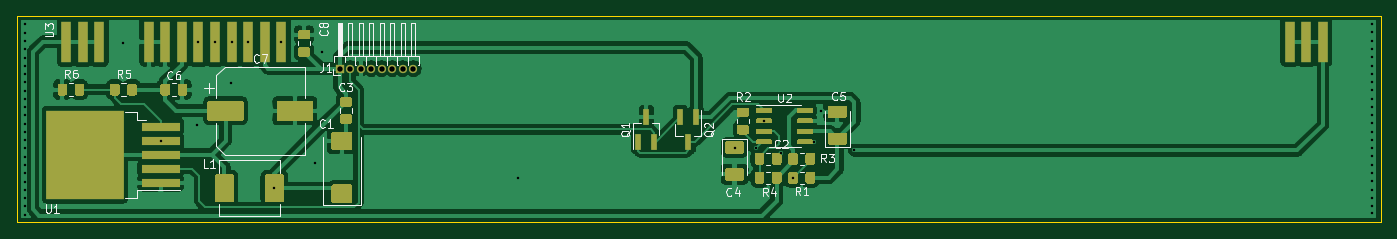
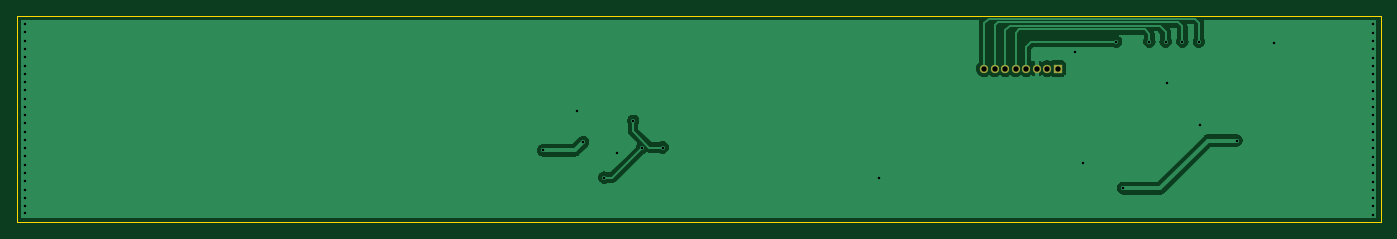
Circuit board: 11 layer files. Board 165.0 x 25.0 mm.
- bottom_copper: VFD-B_Cu.gbr (40023 bytes)
- bottom_mask: VFD-B_Mask.gbr (742 bytes)
- paste: VFD-B_Paste.gbr (454 bytes)
- bottom_silk: VFD-B_SilkS.gbr (455 bytes)
- outline: VFD-Edge_Cuts.gbr (684 bytes)
- top_copper: VFD-F_Cu.gbr (106489 bytes)
- top_mask: VFD-F_Mask.gbr (14987 bytes)
- paste: VFD-F_Paste.gbr (14773 bytes)
- top_silk: VFD-F_SilkS.gbr (20247 bytes)
- drill: VFD-NPTH.drl (273 bytes)
- drill: VFD-PTH.drl (1583 bytes)

=== bottom_copper: VFD-B_Cu.gbr (40023 bytes, source omitted) ===
=== bottom_mask: VFD-B_Mask.gbr ===
%TF.GenerationSoftware,KiCad,Pcbnew,(5.1.8)-1*%
%TF.CreationDate,2021-02-16T03:44:48+08:00*%
%TF.ProjectId,VFD,5646442e-6b69-4636-9164-5f7063625858,rev?*%
%TF.SameCoordinates,Original*%
%TF.FileFunction,Soldermask,Bot*%
%TF.FilePolarity,Negative*%
%FSLAX46Y46*%
G04 Gerber Fmt 4.6, Leading zero omitted, Abs format (unit mm)*
G04 Created by KiCad (PCBNEW (5.1.8)-1) date 2021-02-16 03:44:48*
%MOMM*%
%LPD*%
G01*
G04 APERTURE LIST*
%ADD10O,1.000000X1.000000*%
%ADD11R,1.000000X1.000000*%
G04 APERTURE END LIST*
D10*
%TO.C,J1*%
X121636000Y-99096000D03*
X120366000Y-99096000D03*
X119096000Y-99096000D03*
X117826000Y-99096000D03*
X116556000Y-99096000D03*
X115286000Y-99096000D03*
X114016000Y-99096000D03*
D11*
X112746000Y-99096000D03*
%TD*%
M02*

=== paste: VFD-B_Paste.gbr ===
%TF.GenerationSoftware,KiCad,Pcbnew,(5.1.8)-1*%
%TF.CreationDate,2021-02-16T03:44:48+08:00*%
%TF.ProjectId,VFD,5646442e-6b69-4636-9164-5f7063625858,rev?*%
%TF.SameCoordinates,Original*%
%TF.FileFunction,Paste,Bot*%
%TF.FilePolarity,Positive*%
%FSLAX46Y46*%
G04 Gerber Fmt 4.6, Leading zero omitted, Abs format (unit mm)*
G04 Created by KiCad (PCBNEW (5.1.8)-1) date 2021-02-16 03:44:48*
%MOMM*%
%LPD*%
G01*
G04 APERTURE LIST*
G04 APERTURE END LIST*
M02*

=== bottom_silk: VFD-B_SilkS.gbr ===
%TF.GenerationSoftware,KiCad,Pcbnew,(5.1.8)-1*%
%TF.CreationDate,2021-02-16T03:44:48+08:00*%
%TF.ProjectId,VFD,5646442e-6b69-4636-9164-5f7063625858,rev?*%
%TF.SameCoordinates,Original*%
%TF.FileFunction,Legend,Bot*%
%TF.FilePolarity,Positive*%
%FSLAX46Y46*%
G04 Gerber Fmt 4.6, Leading zero omitted, Abs format (unit mm)*
G04 Created by KiCad (PCBNEW (5.1.8)-1) date 2021-02-16 03:44:48*
%MOMM*%
%LPD*%
G01*
G04 APERTURE LIST*
G04 APERTURE END LIST*
M02*

=== outline: VFD-Edge_Cuts.gbr ===
%TF.GenerationSoftware,KiCad,Pcbnew,(5.1.8)-1*%
%TF.CreationDate,2021-02-16T03:44:48+08:00*%
%TF.ProjectId,VFD,5646442e-6b69-4636-9164-5f7063625858,rev?*%
%TF.SameCoordinates,Original*%
%TF.FileFunction,Profile,NP*%
%FSLAX46Y46*%
G04 Gerber Fmt 4.6, Leading zero omitted, Abs format (unit mm)*
G04 Created by KiCad (PCBNEW (5.1.8)-1) date 2021-02-16 03:44:48*
%MOMM*%
%LPD*%
G01*
G04 APERTURE LIST*
%TA.AperFunction,Profile*%
%ADD10C,0.100000*%
%TD*%
G04 APERTURE END LIST*
D10*
X238660000Y-92710000D02*
X73660000Y-92710000D01*
X238660000Y-117710000D02*
X238660000Y-92710000D01*
X73660000Y-117710000D02*
X238660000Y-117710000D01*
X73660000Y-92710000D02*
X73660000Y-117710000D01*
M02*

=== top_copper: VFD-F_Cu.gbr (106489 bytes, source omitted) ===
=== top_mask: VFD-F_Mask.gbr (14987 bytes, source omitted) ===
=== paste: VFD-F_Paste.gbr (14773 bytes, source omitted) ===
=== top_silk: VFD-F_SilkS.gbr (20247 bytes, source omitted) ===
=== drill: VFD-NPTH.drl ===
M48
; DRILL file {KiCad (5.1.8)-1} date 02/16/21 03:45:29
; FORMAT={-:-/ absolute / metric / decimal}
; #@! TF.CreationDate,2021-02-16T03:45:29+08:00
; #@! TF.GenerationSoftware,Kicad,Pcbnew,(5.1.8)-1
; #@! TF.FileFunction,NonPlated,1,2,NPTH
FMAT,2
METRIC
%
G90
G05
T0
M30

=== drill: VFD-PTH.drl ===
M48
; DRILL file {KiCad (5.1.8)-1} date 02/16/21 03:45:29
; FORMAT={-:-/ absolute / metric / decimal}
; #@! TF.CreationDate,2021-02-16T03:45:29+08:00
; #@! TF.GenerationSoftware,Kicad,Pcbnew,(5.1.8)-1
; #@! TF.FileFunction,Plated,1,2,PTH
FMAT,2
METRIC
T1C0.300
T2C0.650
%
G90
G05
T1
X74.646Y-93.762
X74.646Y-94.762
X74.646Y-95.762
X74.646Y-96.762
X74.646Y-97.762
X74.646Y-98.762
X74.646Y-99.762
X74.646Y-100.762
X74.646Y-101.762
X74.646Y-102.762
X74.646Y-103.762
X74.646Y-104.762
X74.646Y-105.762
X74.646Y-106.762
X74.646Y-107.762
X74.646Y-108.762
X74.646Y-109.762
X74.646Y-110.762
X74.646Y-111.762
X74.646Y-112.762
X74.646Y-113.762
X74.646Y-114.762
X74.646Y-115.762
X74.646Y-116.762
X86.584Y-96.048
X91.089Y-107.81
X95.474Y-105.954
X95.66Y-95.85
X97.66Y-95.85
X99.538Y-100.874
X99.66Y-95.86
X101.65Y-95.85
X104.849Y-113.574
X105.67Y-95.85
X109.698Y-110.526
X110.65Y-97.15
X134.336Y-112.304
X160.498Y-108.647
X163.038Y-108.748
X164.081Y-105.435
X166.086Y-109.256
X167.588Y-112.304
X170.139Y-107.975
X170.912Y-104.176
X174.976Y-109.002
X237.594Y-93.73
X237.594Y-94.73
X237.594Y-95.73
X237.594Y-96.73
X237.594Y-97.73
X237.594Y-98.73
X237.594Y-99.73
X237.594Y-100.73
X237.594Y-101.73
X237.594Y-102.73
X237.594Y-103.73
X237.594Y-104.73
X237.594Y-105.73
X237.594Y-106.73
X237.594Y-107.73
X237.594Y-108.73
X237.594Y-109.73
X237.594Y-110.73
X237.594Y-111.73
X237.594Y-112.73
X237.594Y-113.73
X237.594Y-114.73
X237.594Y-115.73
X237.594Y-116.622
T2
X112.746Y-99.096
X114.016Y-99.096
X115.286Y-99.096
X116.556Y-99.096
X117.826Y-99.096
X119.096Y-99.096
X120.366Y-99.096
X121.636Y-99.096
T0
M30

